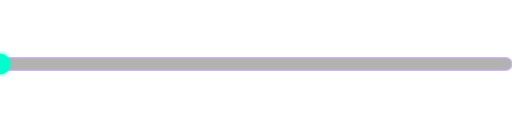
t = 0.00 s
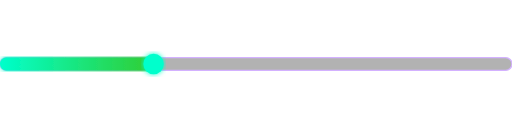
t = 0.50 s
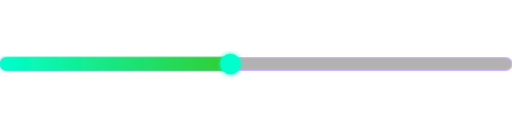
t = 0.75 s
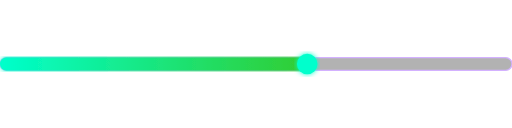
t = 1.25 s
t = 1.50 s: frame unchanged from t = 1.25 s, image omitted
t = 2.00 s: frame unchanged from t = 1.25 s, image omitted

The animated SVG that drew these frames (rendered in a browser with its animation timeline set to each time). Animation: 2 SMIL elements (animate=2); one cycle of 2.00 s.

<svg xmlns="http://www.w3.org/2000/svg" width="400" height="100" viewBox="0 0 400 100">
  <defs>
    <linearGradient id="progressGradient" x1="0%" y1="0%" x2="100%" y2="0%">
      <stop offset="0%" style="stop-color:#00FFCC;stop-opacity:1" />
      <stop offset="100%" style="stop-color:#32CD32;stop-opacity:1" />
    </linearGradient>
    <filter id="glow">
      <feGaussianBlur stdDeviation="2" result="coloredBlur"/>
      <feMerge>
        <feMergeNode in="coloredBlur"/>
        <feMergeNode in="SourceGraphic"/>
      </feMerge>
    </filter>
  </defs>
  
  <!-- Background track -->
  <rect x="0" y="45" width="400" height="10" rx="5" fill="#050505" stroke="#7000FF" stroke-width="1" opacity="0.3"/>
  
  <!-- Progress bar (example at 60%) -->
  <rect x="0" y="45" width="240" height="10" rx="5" fill="url(#progressGradient)" filter="url(#glow)">
    <animate attributeName="width" values="0;240;240" dur="2s" fill="freeze"/>
  </rect>
  
  <!-- Progress indicator dot -->
  <circle cx="240" cy="50" r="8" fill="#00FFCC" filter="url(#glow)">
    <animate attributeName="cx" values="0;240;240" dur="2s" fill="freeze"/>
  </circle>
</svg>
